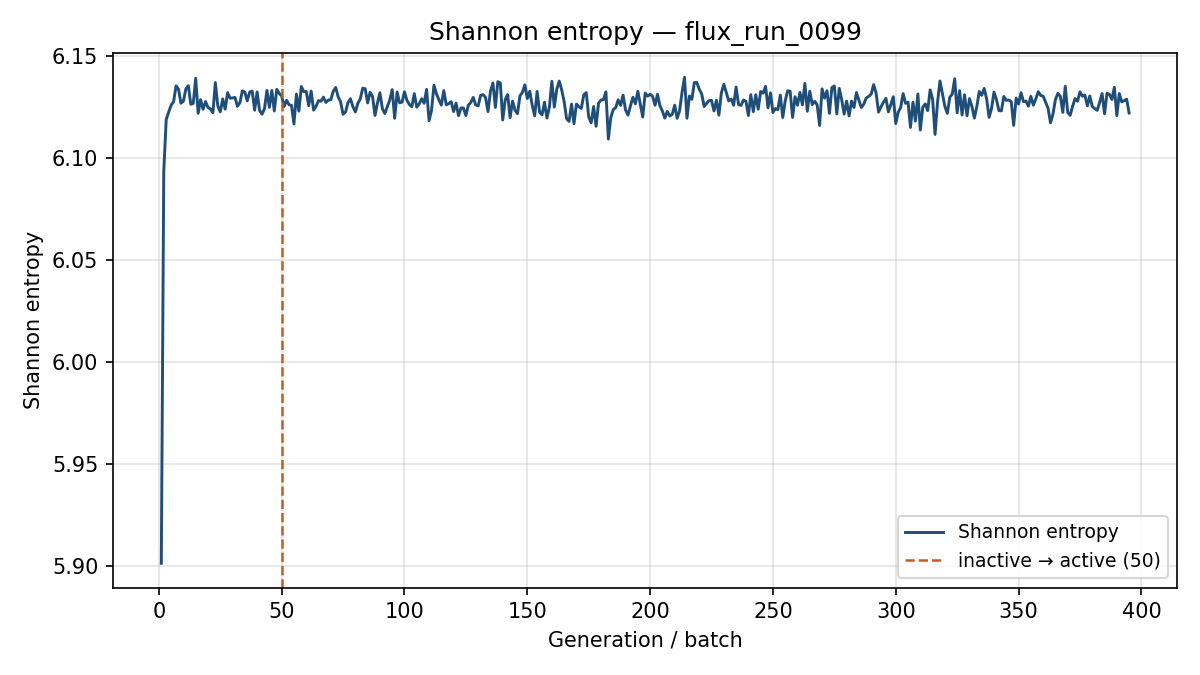

The data file committed next to this chart (first rows):
generation, shannon_entropy, k_generation
1, 5.901, 0.924
2, 6.093, 1.021
3, 6.119, 1.003
4, 6.122, 0.997
5, 6.126, 1.001
6, 6.128, 0.9923
7, 6.135, 0.9905
8, 6.134, 0.9805
9, 6.127, 1.005
10, 6.128, 1.008
11, 6.134, 0.9832
12, 6.135, 0.999
13, 6.126, 1.01
14, 6.127, 0.9675
15, 6.139, 1.006
16, 6.122, 1.009
17, 6.129, 1.008
18, 6.124, 0.9859
19, 6.128, 0.9963
20, 6.125, 0.9946
21, 6.124, 0.9945
22, 6.122, 1.003
23, 6.137, 0.9818
24, 6.125, 1.004
25, 6.123, 0.9869
26, 6.129, 0.9901
27, 6.124, 1.016
28, 6.132, 0.9956
29, 6.129, 1.011
30, 6.129, 1.009
31, 6.13, 0.9936
32, 6.125, 0.9975
33, 6.127, 1.005
34, 6.133, 0.9811
35, 6.132, 1.005
36, 6.128, 0.9878
37, 6.132, 1.014
38, 6.133, 1.001
39, 6.123, 0.9916
40, 6.132, 0.9945
41, 6.123, 0.9891
42, 6.121, 0.9934
43, 6.124, 1.003
44, 6.133, 0.9919
45, 6.125, 1.004
46, 6.133, 1.001
47, 6.123, 0.9925
48, 6.134, 0.9949
49, 6.132, 1.003
50, 6.13, 1.004
51, 6.125, 1.015
52, 6.128, 1
53, 6.126, 0.9915
54, 6.126, 1.011
55, 6.117, 0.9952
56, 6.131, 1.003
57, 6.123, 0.9922
58, 6.135, 1.024
59, 6.132, 0.9983
60, 6.133, 1.005
... 335 more rows
